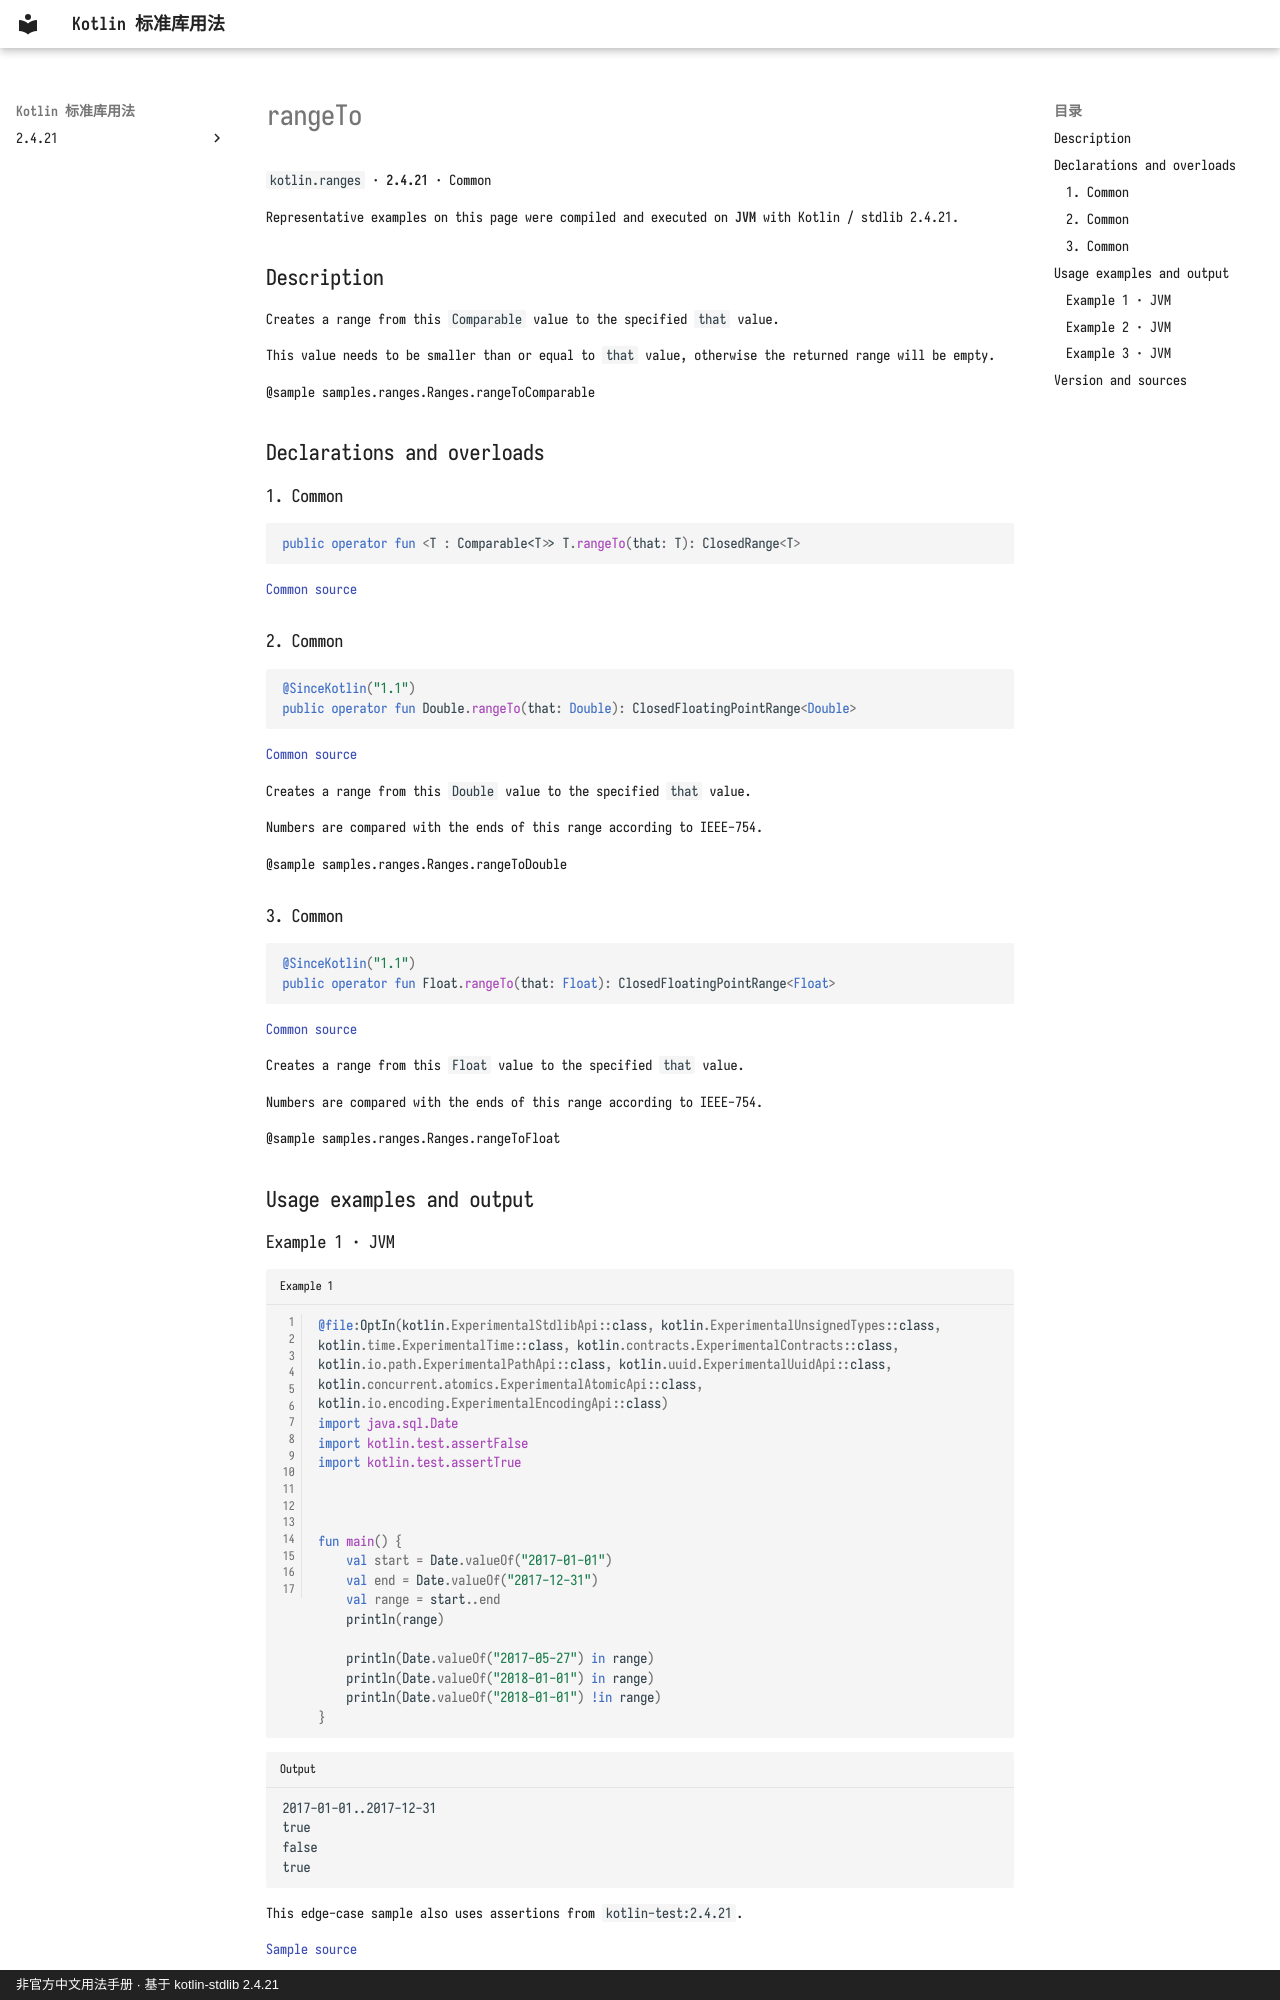

repository: oooooooko/kotlin-stdlib-docs · page: en/api/kotlin.ranges/rangeto--90ddbd78/index.html · generator: mkdocs · copyright: 非官方中文用法手册 · 基于 kotlin-stdlib 2.4.21

# rangeTo

`kotlin.ranges` · **2.4.21** · Common

Representative examples on this page were compiled and executed on **JVM** with Kotlin / stdlib 2.4.21.

## Description

Creates a range from this `Comparable` value to the specified `that` value.

This value needs to be smaller than or equal to `that` value, otherwise the returned range will be empty.

@sample samples.ranges.Ranges.rangeToComparable

## Declarations and overloads

### 1. Common

```kotlin
public operator fun <T : Comparable<T>> T.rangeTo(that: T): ClosedRange<T>
```

[Common source](https://github.com/JetBrains/kotlin/blob/v2.4.21/libraries/stdlib/src/kotlin/ranges/Ranges.kt#L31)

### 2. Common

```kotlin
@SinceKotlin("1.1")
public operator fun Double.rangeTo(that: Double): ClosedFloatingPointRange<Double>
```

[Common source](https://github.com/JetBrains/kotlin/blob/v2.4.21/libraries/stdlib/src/kotlin/ranges/Ranges.kt#L122)

Creates a range from this `Double` value to the specified `that` value.

Numbers are compared with the ends of this range according to IEEE-754.

@sample samples.ranges.Ranges.rangeToDouble

### 3. Common

```kotlin
@SinceKotlin("1.1")
public operator fun Float.rangeTo(that: Float): ClosedFloatingPointRange<Float>
```

[Common source](https://github.com/JetBrains/kotlin/blob/v2.4.21/libraries/stdlib/src/kotlin/ranges/Ranges.kt#L206)

Creates a range from this `Float` value to the specified `that` value.

Numbers are compared with the ends of this range according to IEEE-754.

@sample samples.ranges.Ranges.rangeToFloat

## Usage examples and output

### Example 1 · JVM

```kotlin title="Example 1" linenums="1"
@file:OptIn(kotlin.ExperimentalStdlibApi::class, kotlin.ExperimentalUnsignedTypes::class, kotlin.time.ExperimentalTime::class, kotlin.contracts.ExperimentalContracts::class, kotlin.io.path.ExperimentalPathApi::class, kotlin.uuid.ExperimentalUuidApi::class, kotlin.concurrent.atomics.ExperimentalAtomicApi::class, kotlin.io.encoding.ExperimentalEncodingApi::class)
import java.sql.Date
import kotlin.test.assertFalse
import kotlin.test.assertTrue



fun main() {
    val start = Date.valueOf("2017-01-01")
    val end = Date.valueOf("2017-12-31")
    val range = start..end
    println(range)

    println(Date.valueOf("2017-05-27") in range)
    println(Date.valueOf("2018-01-01") in range)
    println(Date.valueOf("2018-01-01") !in range)
}
```

```text title="Output"
2017-01-01..2017-12-31
true
false
true
```

This edge-case sample also uses assertions from `kotlin-test:2.4.21`.

[Sample source](https://github.com/JetBrains/kotlin/blob/v2.4.21/libraries/stdlib/samples/test/samples/ranges/ranges.kt#L26)
